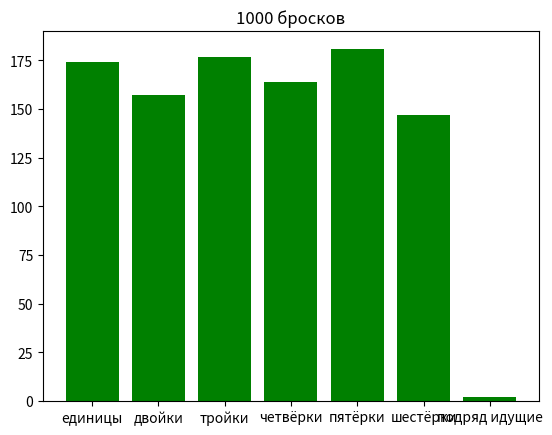

This chart was generated by the following Python code:
# Задача:
# Смоделируйте 1000 бросков игрального кубика.
# Найдите:
# Сколько раз выпадало каждое значение (от 1 до 6).
# Вероятность выпадения каждого значения.
# Максимальное количество подряд выпавших одинаковых значений.
# Визуализируйте результаты в виде гистограммы.
import matplotlib.pyplot as plt
import random
ones=0
twos=0
threes=0
fours=0
fives=0
sixs=0
counter=1
a=0
counters=[]
for i in range(1000):
    prev_a=a
    a=random.randint(1, 6)
    if a==1:
        ones+=1
    elif a==2:
        twos+=1
    elif a==3:
        threes+=1
    elif a==4:
        fours+=1
    elif a==5:
        fives+=1
    else:
        sixs+=1
    if prev_a==a:
        counter+=1
    else:
        counters.append(counter)
        counter=0
max_sim=0
for i in range(len(counters)):
    if counters[i]>max_sim:
        max_sim=counters[i]
values=[ones, twos, threes, fours, fives, sixs, max_sim]
categories=["единицы", "двойки", "тройки", "четвёрки", "пятёрки", "шестёрки", "подряд идущие"]
plt.bar(categories, values, color="green")
plt.title("1000 бросков")
plt.show()
